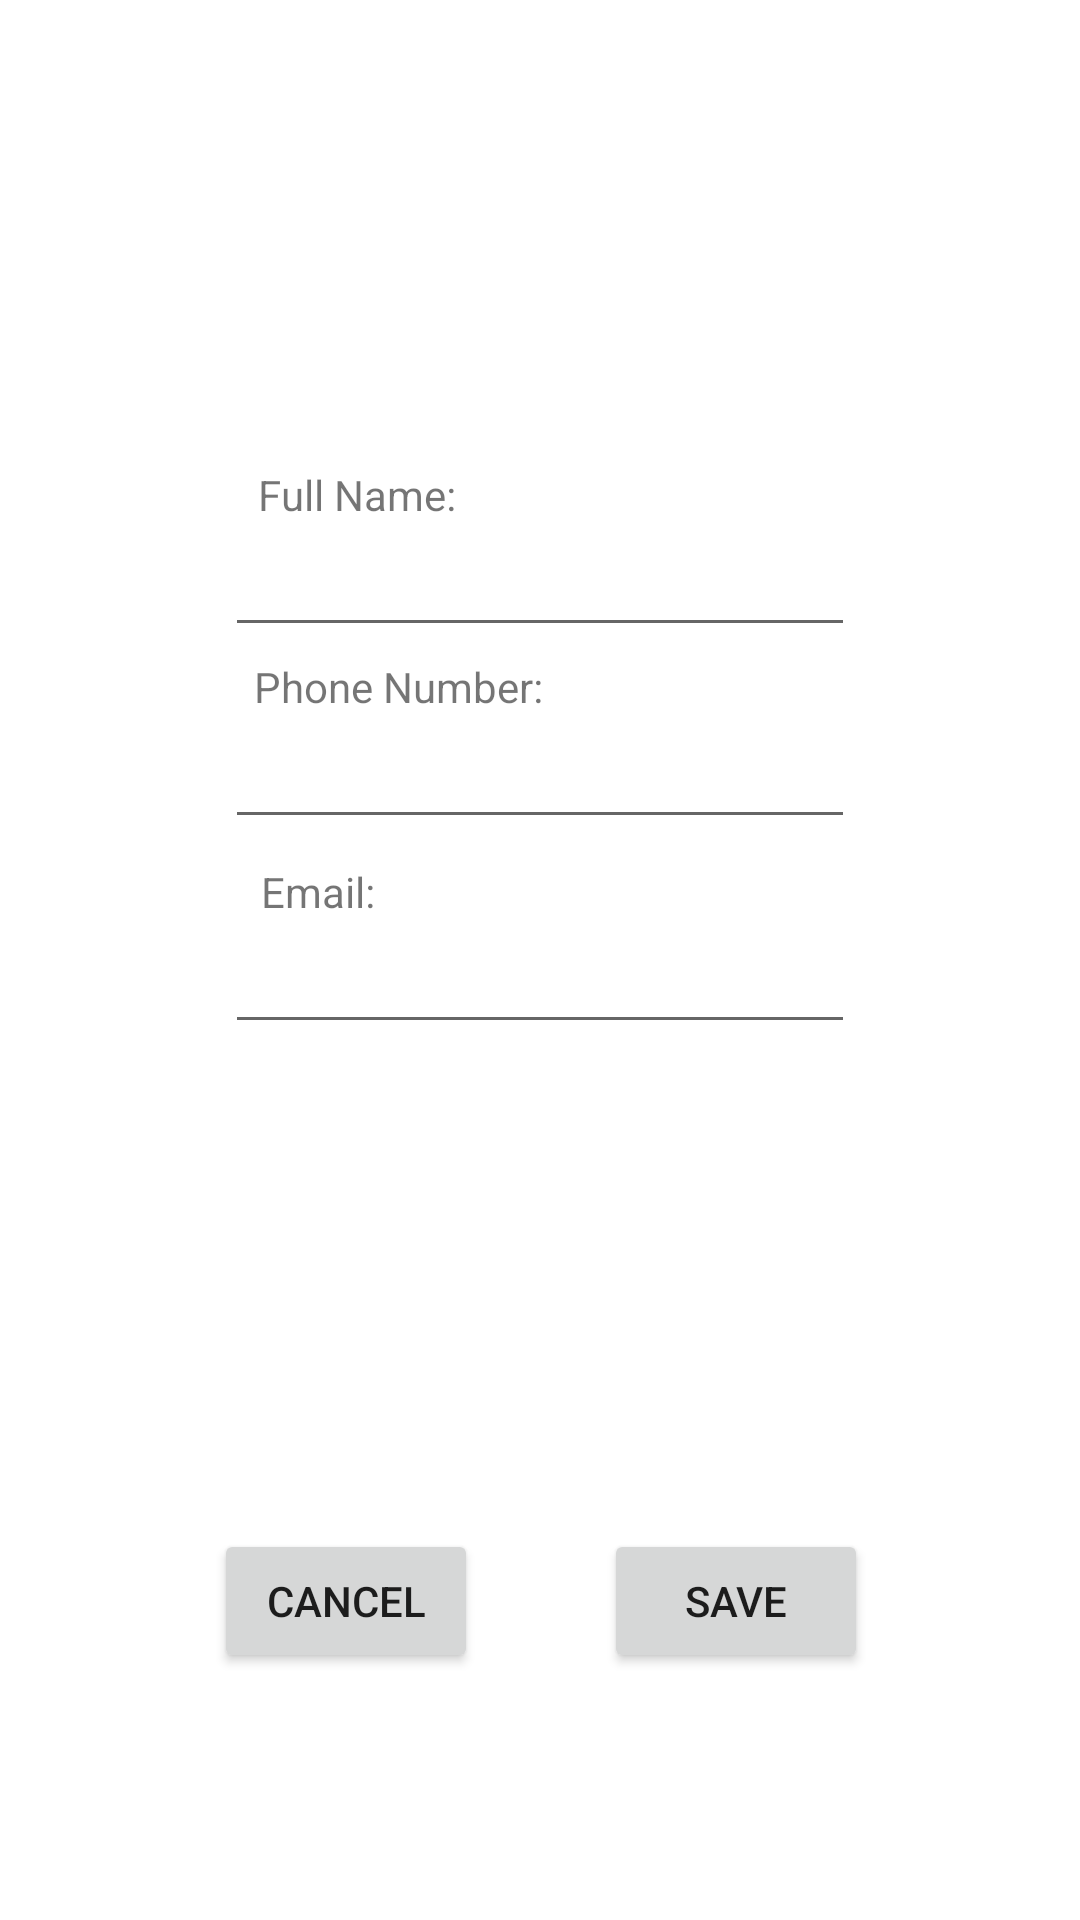

Write the Android layout XML for this screen, with the resource values it uses.
<!-- AndroidManifest.xml: application theme Theme.UMP_Student_Grab -->
<!-- res/layout/edit_admin.xml -->
<?xml version="1.0" encoding="utf-8"?>
<androidx.constraintlayout.widget.ConstraintLayout xmlns:android="http://schemas.android.com/apk/res/android"
    xmlns:app="http://schemas.android.com/apk/res-auto"
    xmlns:tools="http://schemas.android.com/tools"
    android:id="@+id/linearLayout"
    android:layout_width="match_parent"
    android:layout_height="match_parent">


    <ImageView
        android:id="@+id/edit_adminPicture"
        android:layout_width="wrap_content"
        android:layout_height="wrap_content"
        app:layout_constraintBottom_toBottomOf="parent"
        app:layout_constraintEnd_toEndOf="parent"
        app:layout_constraintStart_toStartOf="parent"
        app:layout_constraintTop_toTopOf="parent"
        app:layout_constraintVertical_bias="0.098"
        app:srcCompat="@drawable/ic_round_account_circle_24" />

    <TextView
        android:id="@+id/textView31"
        android:layout_width="wrap_content"
        android:layout_height="wrap_content"
        android:text="Full Name:"
        app:layout_constraintBottom_toTopOf="@+id/edit_adminName"
        app:layout_constraintEnd_toEndOf="parent"
        app:layout_constraintHorizontal_bias="0.292"
        app:layout_constraintStart_toStartOf="parent"
        app:layout_constraintTop_toTopOf="parent"
        app:layout_constraintVertical_bias="1.0" />

    <TextView
        android:id="@+id/textView32"
        android:layout_width="wrap_content"
        android:layout_height="wrap_content"
        android:text="Phone Number:"
        app:layout_constraintBottom_toTopOf="@+id/edit_adminPhone"
        app:layout_constraintEnd_toEndOf="parent"
        app:layout_constraintHorizontal_bias="0.321"
        app:layout_constraintStart_toStartOf="parent"
        app:layout_constraintTop_toTopOf="parent"
        app:layout_constraintVertical_bias="1.0" />

    <TextView
        android:id="@+id/textView33"
        android:layout_width="wrap_content"
        android:layout_height="wrap_content"
        android:text="Email:"
        app:layout_constraintBottom_toTopOf="@+id/edit_adminEmail"
        app:layout_constraintEnd_toEndOf="parent"
        app:layout_constraintHorizontal_bias="0.27"
        app:layout_constraintStart_toStartOf="parent"
        app:layout_constraintTop_toTopOf="parent"
        app:layout_constraintVertical_bias="1.0" />

    <EditText
        android:id="@+id/edit_adminName"
        android:layout_width="wrap_content"
        android:layout_height="wrap_content"
        android:ems="10"
        android:inputType="textPersonName"
        app:layout_constraintBottom_toBottomOf="parent"
        app:layout_constraintEnd_toEndOf="parent"
        app:layout_constraintStart_toStartOf="parent"
        app:layout_constraintTop_toTopOf="parent"
        app:layout_constraintVertical_bias="0.291" />

    <EditText
        android:id="@+id/edit_adminPhone"
        android:layout_width="wrap_content"
        android:layout_height="wrap_content"
        android:ems="10"
        android:inputType="textPersonName"
        app:layout_constraintBottom_toBottomOf="parent"
        app:layout_constraintEnd_toEndOf="parent"
        app:layout_constraintStart_toStartOf="parent"
        app:layout_constraintTop_toTopOf="parent"
        app:layout_constraintVertical_bias="0.398" />

    <EditText
        android:id="@+id/edit_adminEmail"
        android:layout_width="wrap_content"
        android:layout_height="wrap_content"
        android:ems="10"
        android:inputType="textPersonName"
        app:layout_constraintBottom_toBottomOf="parent"
        app:layout_constraintEnd_toEndOf="parent"
        app:layout_constraintStart_toStartOf="parent"
        app:layout_constraintTop_toTopOf="parent"
        app:layout_constraintVertical_bias="0.512" />

    <Button
        android:id="@+id/btn_saveAdmin"
        android:layout_width="wrap_content"
        android:layout_height="wrap_content"
        android:text="Save"
        app:layout_constraintBottom_toBottomOf="parent"
        app:layout_constraintEnd_toEndOf="parent"
        app:layout_constraintHorizontal_bias="0.74"
        app:layout_constraintStart_toStartOf="parent"
        app:layout_constraintTop_toTopOf="parent"
        app:layout_constraintVertical_bias="0.861" />

    <Button
        android:id="@+id/btn_cancelAdmin"
        android:layout_width="wrap_content"
        android:layout_height="wrap_content"
        android:text="Cancel"
        app:layout_constraintBottom_toBottomOf="parent"
        app:layout_constraintEnd_toEndOf="parent"
        app:layout_constraintHorizontal_bias="0.262"
        app:layout_constraintStart_toStartOf="parent"
        app:layout_constraintTop_toTopOf="parent"
        app:layout_constraintVertical_bias="0.861" />
</androidx.constraintlayout.widget.ConstraintLayout>
<!-- resources referenced by this layout -->
<resources>
  <style name="Theme.UMP_Student_Grab" parent="Theme.MaterialComponents.DayNight.DarkActionBar">
          
          <item name="colorPrimary">@color/purple_500</item>
          <item name="colorPrimaryVariant">@color/purple_700</item>
          <item name="colorOnPrimary">@color/white</item>
          
          <item name="colorSecondary">@color/teal_200</item>
          <item name="colorSecondaryVariant">@color/teal_700</item>
          <item name="colorOnSecondary">@color/black</item>
          
          <item name="android:statusBarColor" tools:targetApi="l">?attr/colorPrimaryVariant</item>
          
      </style>
  <!-- not gathered from this repository: default colours our renderer supplied (Android Studio template values) -->
  <color name="purple_500">#FF6200EE</color>
  <color name="purple_700">#FF3700B3</color>
  <color name="teal_200">#FF03DAC5</color>
  <color name="teal_700">#FF018786</color>
  <color name="black">#FF000000</color>
  <color name="white">#FFFFFFFF</color>
</resources>
